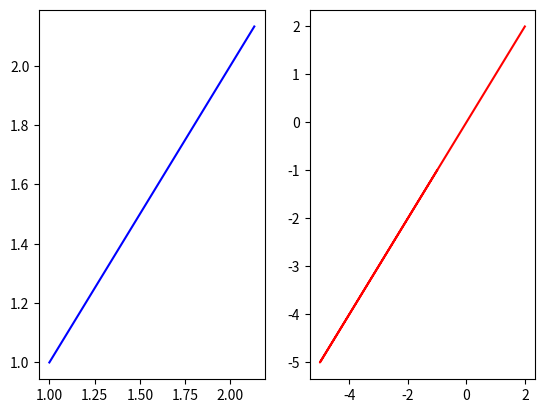

Generate this figure with matplotlib:
#Importar las bibliotecas necesarias
import matplotlib.pyplot as plt


#Crea las variables de cada parcela
x1 = [1,1.23,1.512,2,2.1321]
x2 = [-1,-2,-3,-5,2]
y1 = x1
y2 = x2
#crea la figura con 1 fila y dos columnas
fig, axes = plt.subplots(nrows=1, ncols=2)
axes[0].plot(x1, y1,'b') 
axes[1].plot(x2, y2,'r')


#Muestra los gráficos
plt.show()